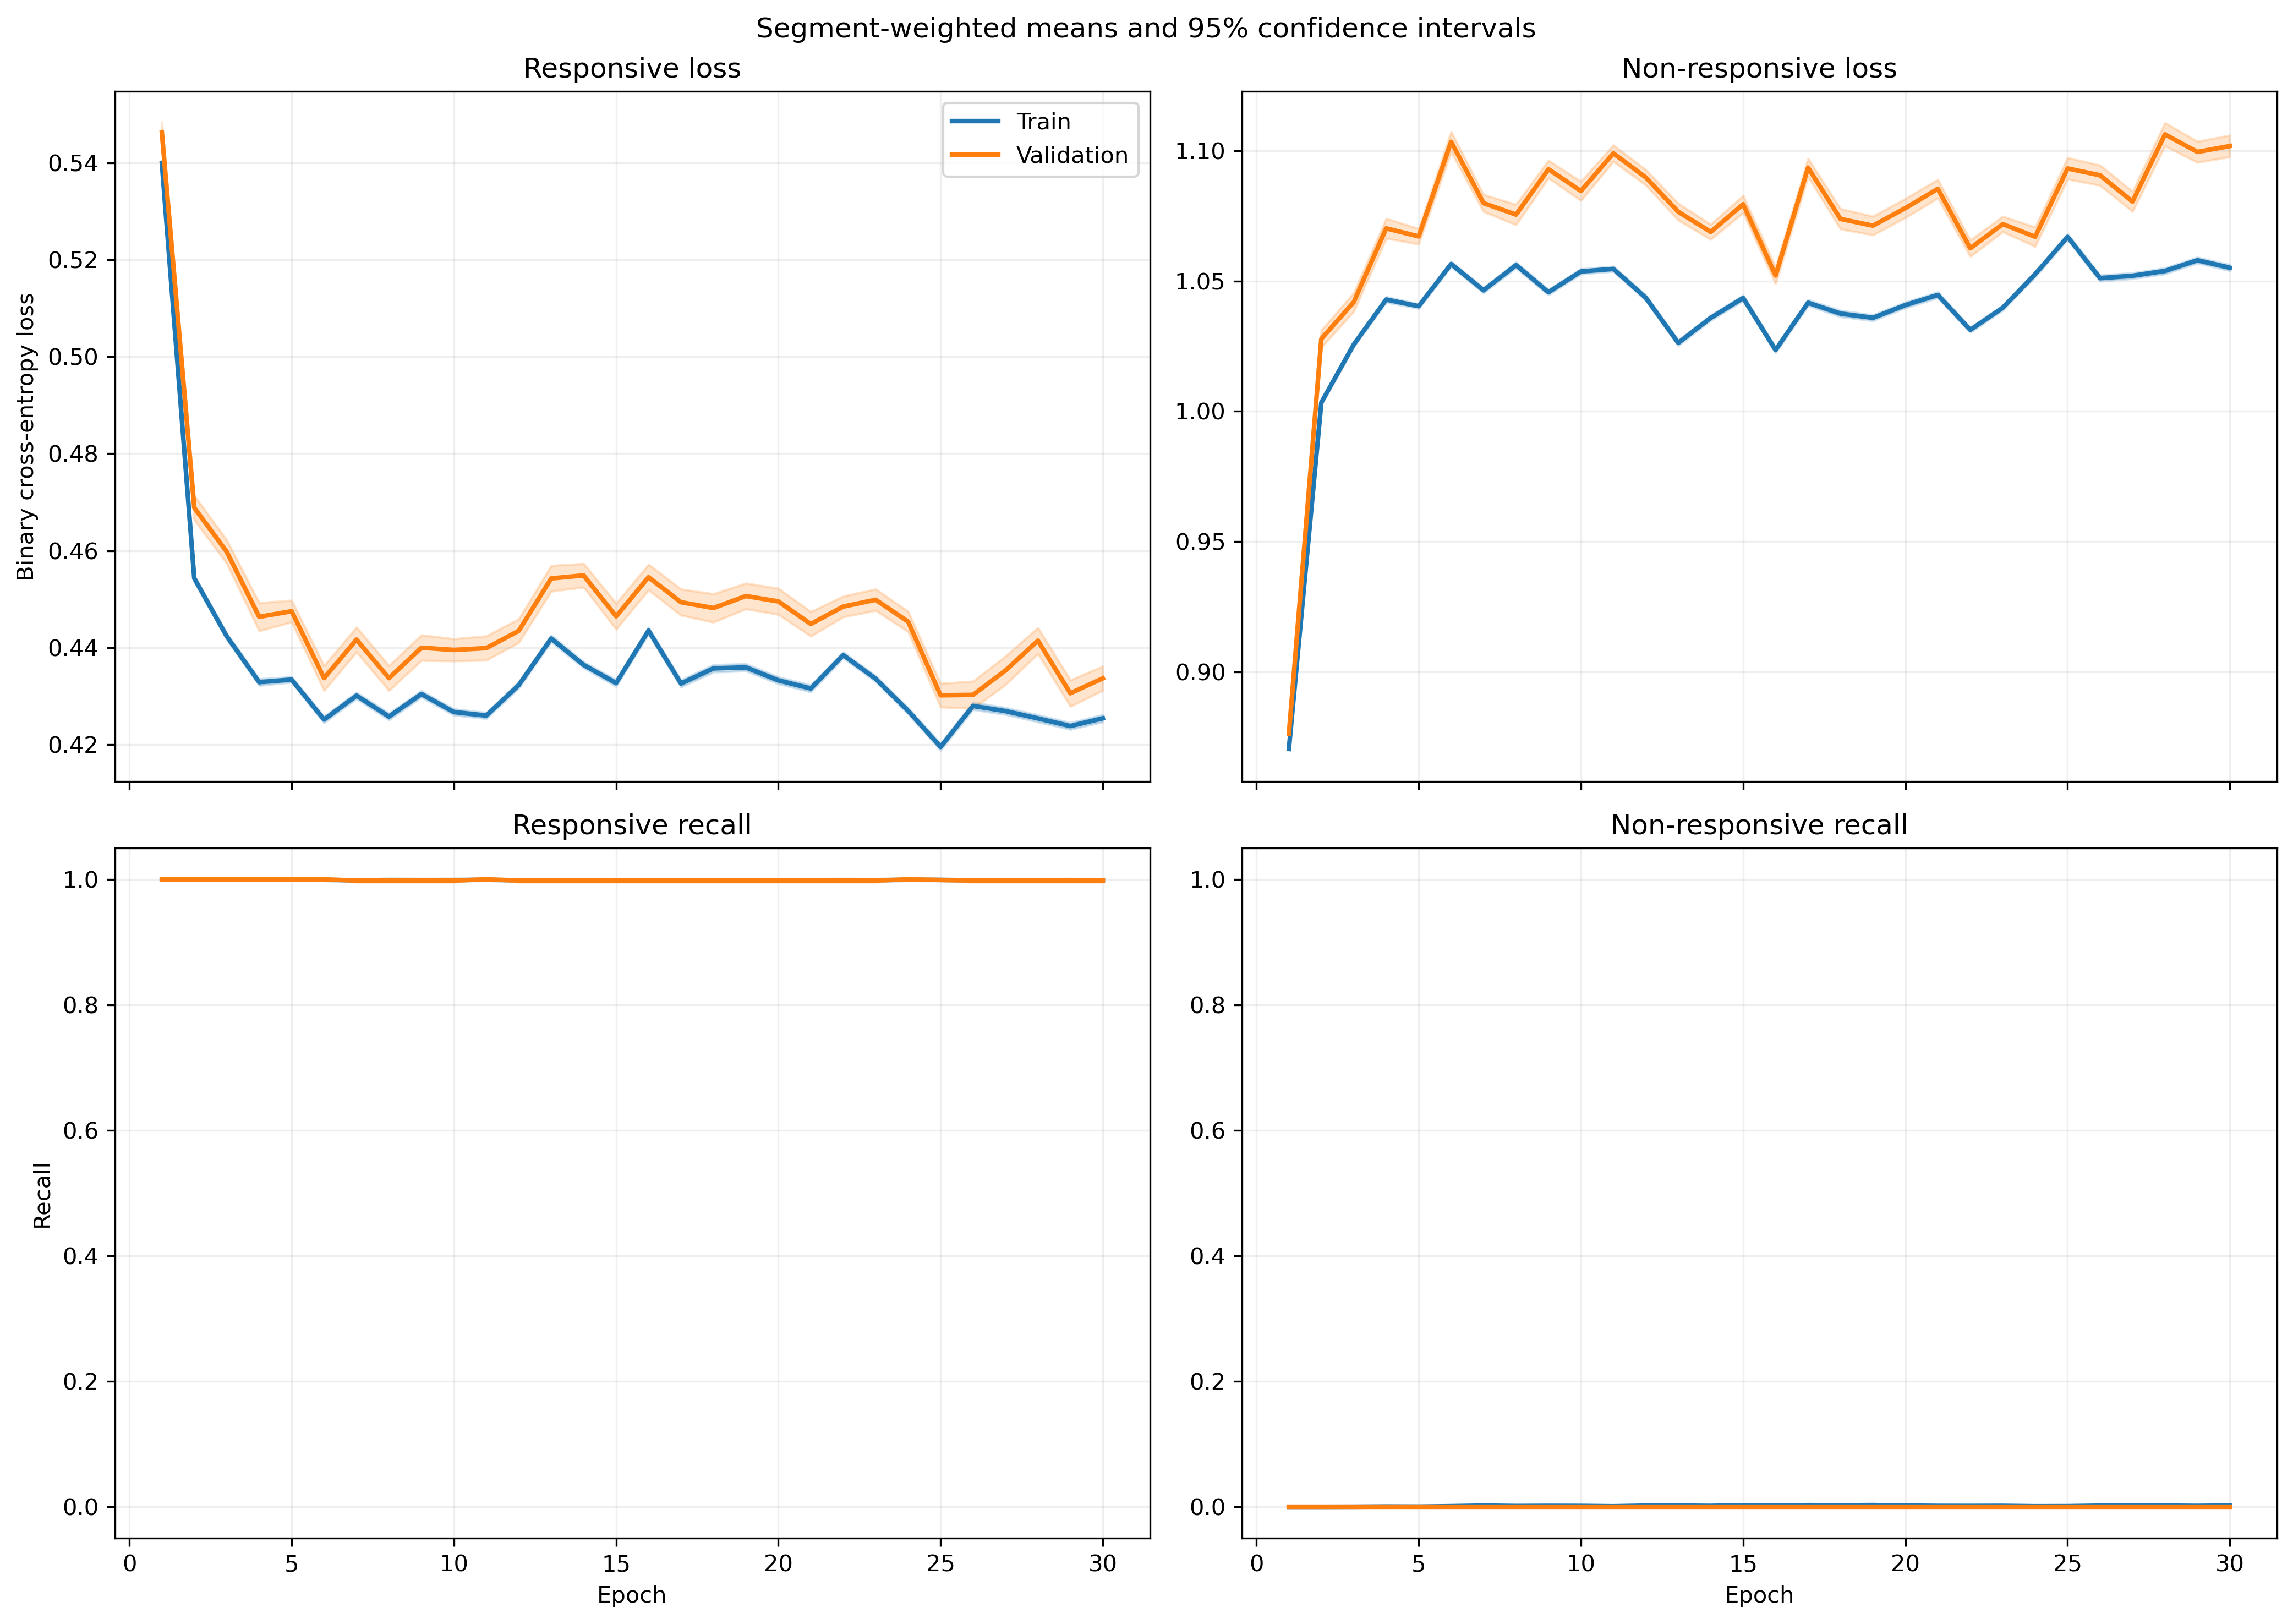

Source data for this figure (header and first rows):
fold, epoch, split, r_loss, r_loss_count, r_loss_sum, r_loss_sum_sq, r_recall, r_recall_count, r_recall_sum, r_recall_sum_sq, nr_loss, nr_loss_count, nr_loss_sum, nr_loss_sum_sq, nr_recall, nr_recall_count, nr_recall_sum, nr_recall_sum_sq
1, 1, train, 0.5421, 1063, 576.2, 313.2, 1.0, 1063, 1063, 1063, 0.8681, 1401, 1216, 1057, 0.0, 1401, 0.0, 0.0
1, 1, validation, 0.5452, 10, 5.452, 2.979, 1.0, 10, 10.0, 10.0, , 0, 0.0, 0.0, , 0, 0.0, 0.0
1, 2, train, 0.4712, 1063, 500.9, 236.8, 1.0, 1063, 1063, 1063, 0.9752, 1401, 1366, 1335, 0.0, 1401, 0.0, 0.0
1, 2, validation, 0.475, 10, 4.75, 2.262, 1.0, 10, 10.0, 10.0, , 0, 0.0, 0.0, , 0, 0.0, 0.0
1, 3, train, 0.4617, 1063, 490.8, 227.3, 1.0, 1063, 1063, 1063, 0.9912, 1401, 1389, 1379, 0.0, 1401, 0.0, 0.0
1, 3, validation, 0.4649, 10, 4.649, 2.166, 1.0, 10, 10.0, 10.0, , 0, 0.0, 0.0, , 0, 0.0, 0.0
1, 4, train, 0.4521, 1063, 480.6, 218.2, 1.0, 1063, 1063, 1063, 1.007, 1401, 1411, 1425, 0.0, 1401, 0.0, 0.0
1, 4, validation, 0.4562, 10, 4.562, 2.088, 1.0, 10, 10.0, 10.0, , 0, 0.0, 0.0, , 0, 0.0, 0.0
1, 5, train, 0.4586, 1063, 487.5, 224.8, 1.0, 1063, 1063, 1063, 0.9958, 1401, 1395, 1393, 0.0, 1401, 0.0, 0.0
1, 5, validation, 0.4627, 10, 4.627, 2.149, 1.0, 10, 10.0, 10.0, , 0, 0.0, 0.0, , 0, 0.0, 0.0
1, 6, train, 0.4567, 1063, 485.5, 223, 1.0, 1063, 1063, 1063, 0.999, 1401, 1400, 1402, 0.0, 1401, 0.0, 0.0
1, 6, validation, 0.461, 10, 4.61, 2.135, 1.0, 10, 10.0, 10.0, , 0, 0.0, 0.0, , 0, 0.0, 0.0
1, 7, train, 0.4432, 1063, 471.1, 210.8, 1.0, 1063, 1063, 1063, 1.022, 1401, 1432, 1471, 0.0, 1401, 0.0, 0.0
1, 7, validation, 0.4495, 10, 4.495, 2.035, 1.0, 10, 10.0, 10.0, , 0, 0.0, 0.0, , 0, 0.0, 0.0
1, 8, train, 0.4617, 1063, 490.8, 228.1, 1.0, 1063, 1063, 1063, 0.9902, 1401, 1387, 1379, 0.0, 1401, 0.0, 0.0
1, 8, validation, 0.4666, 10, 4.666, 2.188, 1.0, 10, 10.0, 10.0, , 0, 0.0, 0.0, , 0, 0.0, 0.0
1, 9, train, 0.4644, 1063, 493.7, 230.4, 1.0, 1063, 1063, 1063, 0.9858, 1401, 1381, 1365, 0.0, 1401, 0.0, 0.0
1, 9, validation, 0.4683, 10, 4.683, 2.201, 1.0, 10, 10.0, 10.0, , 0, 0.0, 0.0, , 0, 0.0, 0.0
1, 10, train, 0.454, 1063, 482.6, 220.1, 1.0, 1063, 1063, 1063, 1.004, 1401, 1406, 1415, 0.0, 1401, 0.0, 0.0
1, 10, validation, 0.4576, 10, 4.576, 2.1, 1.0, 10, 10.0, 10.0, , 0, 0.0, 0.0, , 0, 0.0, 0.0
1, 11, train, 0.4433, 1063, 471.3, 210.4, 1.0, 1063, 1063, 1063, 1.022, 1401, 1432, 1469, 0.0, 1401, 0.0, 0.0
1, 11, validation, 0.448, 10, 4.48, 2.017, 1.0, 10, 10.0, 10.0, , 0, 0.0, 0.0, , 0, 0.0, 0.0
1, 12, train, 0.4804, 1063, 510.7, 246.8, 1.0, 1063, 1063, 1063, 0.9592, 1401, 1344, 1293, 0.0, 1401, 0.0, 0.0
1, 12, validation, 0.4848, 10, 4.848, 2.36, 1.0, 10, 10.0, 10.0, , 0, 0.0, 0.0, , 0, 0.0, 0.0
1, 13, train, 0.4707, 1063, 500.4, 236.9, 1.0, 1063, 1063, 1063, 0.975, 1401, 1366, 1336, 0.0, 1401, 0.0, 0.0
1, 13, validation, 0.475, 10, 4.75, 2.265, 1.0, 10, 10.0, 10.0, , 0, 0.0, 0.0, , 0, 0.0, 0.0
1, 14, train, 0.4592, 1063, 488.1, 225.7, 1.0, 1063, 1063, 1063, 0.9943, 1401, 1393, 1390, 0.0, 1401, 0.0, 0.0
1, 14, validation, 0.4641, 10, 4.641, 2.165, 1.0, 10, 10.0, 10.0, , 0, 0.0, 0.0, , 0, 0.0, 0.0
1, 15, train, 0.4645, 1063, 493.8, 230.5, 1.0, 1063, 1063, 1063, 0.9855, 1401, 1381, 1364, 0.0, 1401, 0.0, 0.0
1, 15, validation, 0.4686, 10, 4.686, 2.203, 1.0, 10, 10.0, 10.0, , 0, 0.0, 0.0, , 0, 0.0, 0.0
1, 16, train, 0.4702, 1063, 499.8, 236.1, 1.0, 1063, 1063, 1063, 0.976, 1401, 1367, 1338, 0.0, 1401, 0.0, 0.0
1, 16, validation, 0.474, 10, 4.74, 2.254, 1.0, 10, 10.0, 10.0, , 0, 0.0, 0.0, , 0, 0.0, 0.0
1, 17, train, 0.4559, 1063, 484.6, 222.4, 1.0, 1063, 1063, 1063, 0.9997, 1401, 1401, 1405, 0.0, 1401, 0.0, 0.0
1, 17, validation, 0.4606, 10, 4.606, 2.132, 1.0, 10, 10.0, 10.0, , 0, 0.0, 0.0, , 0, 0.0, 0.0
1, 18, train, 0.4623, 1063, 491.4, 228.6, 1.0, 1063, 1063, 1063, 0.9889, 1401, 1385, 1375, 0.0, 1401, 0.0, 0.0
1, 18, validation, 0.4666, 10, 4.666, 2.187, 1.0, 10, 10.0, 10.0, , 0, 0.0, 0.0, , 0, 0.0, 0.0
1, 19, train, 0.4473, 1063, 475.4, 214, 1.0, 1063, 1063, 1063, 1.015, 1401, 1422, 1448, 0.0, 1401, 0.0, 0.0
1, 19, validation, 0.4516, 10, 4.516, 2.049, 1.0, 10, 10.0, 10.0, , 0, 0.0, 0.0, , 0, 0.0, 0.0
1, 20, train, 0.4589, 1063, 487.8, 225.4, 1.0, 1063, 1063, 1063, 0.9945, 1401, 1393, 1391, 0.0, 1401, 0.0, 0.0
1, 20, validation, 0.4635, 10, 4.635, 2.158, 1.0, 10, 10.0, 10.0, , 0, 0.0, 0.0, , 0, 0.0, 0.0
1, 21, train, 0.4726, 1063, 502.4, 239, 1.0, 1063, 1063, 1063, 0.9713, 1401, 1361, 1327, 0.0, 1401, 0.0, 0.0
1, 21, validation, 0.4775, 10, 4.775, 2.29, 1.0, 10, 10.0, 10.0, , 0, 0.0, 0.0, , 0, 0.0, 0.0
1, 22, train, 0.4746, 1063, 504.5, 241.1, 1.0, 1063, 1063, 1063, 0.9679, 1401, 1356, 1318, 0.0, 1401, 0.0, 0.0
1, 22, validation, 0.4806, 10, 4.806, 2.321, 1.0, 10, 10.0, 10.0, , 0, 0.0, 0.0, , 0, 0.0, 0.0
1, 23, train, 0.4425, 1063, 470.4, 209.8, 1.0, 1063, 1063, 1063, 1.023, 1401, 1433, 1471, 0.0, 1401, 0.0, 0.0
1, 23, validation, 0.4489, 10, 4.489, 2.025, 1.0, 10, 10.0, 10.0, , 0, 0.0, 0.0, , 0, 0.0, 0.0
1, 24, train, 0.4396, 1063, 467.3, 208.5, 1.0, 1063, 1063, 1063, 1.028, 1401, 1440, 1491, 0.0, 1401, 0.0, 0.0
1, 24, validation, 0.4486, 10, 4.486, 2.032, 1.0, 10, 10.0, 10.0, , 0, 0.0, 0.0, , 0, 0.0, 0.0
1, 25, train, 0.4668, 1063, 496.2, 235.1, 1.0, 1063, 1063, 1063, 0.9802, 1401, 1373, 1357, 0.0, 1401, 0.0, 0.0
1, 25, validation, 0.4767, 10, 4.767, 2.295, 1.0, 10, 10.0, 10.0, , 0, 0.0, 0.0, , 0, 0.0, 0.0
1, 26, train, 0.4819, 1063, 512.3, 249.5, 1.0, 1063, 1063, 1063, 0.9553, 1401, 1338, 1286, 0.0, 1401, 0.0, 0.0
1, 26, validation, 0.4905, 10, 4.905, 2.423, 1.0, 10, 10.0, 10.0, , 0, 0.0, 0.0, , 0, 0.0, 0.0
1, 27, train, 0.443, 1063, 470.9, 210.8, 1.0, 1063, 1063, 1063, 1.021, 1401, 1431, 1468, 0.0, 1401, 0.0, 0.0
1, 27, validation, 0.451, 10, 4.51, 2.047, 1.0, 10, 10.0, 10.0, , 0, 0.0, 0.0, , 0, 0.0, 0.0
1, 28, train, 0.4676, 1063, 497, 234.2, 1.0, 1063, 1063, 1063, 0.9786, 1401, 1371, 1348, 0.0, 1401, 0.0, 0.0
1, 28, validation, 0.4751, 10, 4.751, 2.268, 1.0, 10, 10.0, 10.0, , 0, 0.0, 0.0, , 0, 0.0, 0.0
1, 29, train, 0.4756, 1063, 505.6, 242.6, 1.0, 1063, 1063, 1063, 0.9652, 1401, 1352, 1312, 0.0, 1401, 0.0, 0.0
1, 29, validation, 0.4834, 10, 4.834, 2.35, 1.0, 10, 10.0, 10.0, , 0, 0.0, 0.0, , 0, 0.0, 0.0
1, 30, train, 0.4621, 1063, 491.3, 229.1, 1.0, 1063, 1063, 1063, 0.9874, 1401, 1383, 1373, 0.0, 1401, 0.0, 0.0
1, 30, validation, 0.4702, 10, 4.702, 2.223, 1.0, 10, 10.0, 10.0, , 0, 0.0, 0.0, , 0, 0.0, 0.0
... 1,140 more rows
